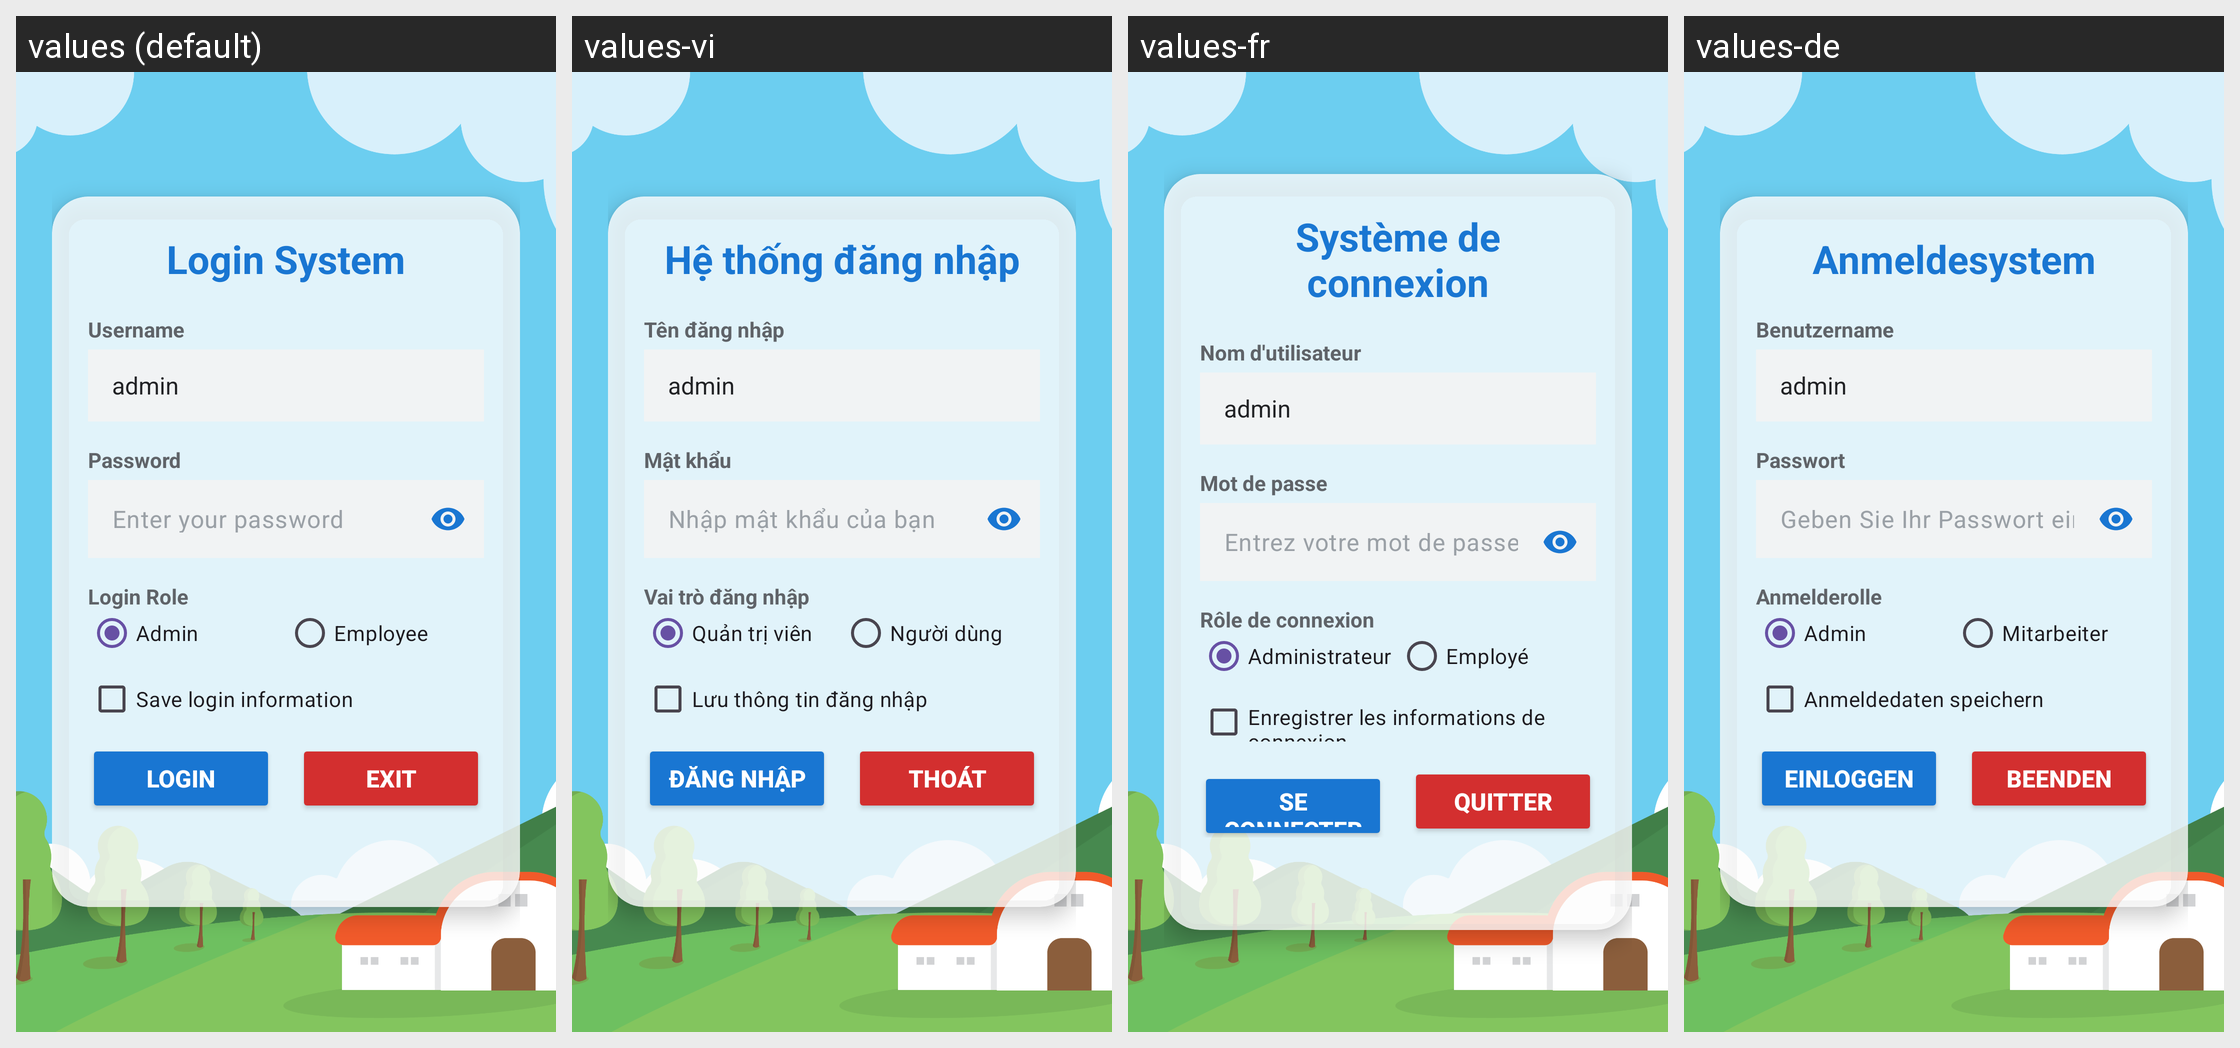

This grid shows one Android layout under several languages. Give, for every string resource on the screen, its name, the default text and each shown locale's text.
Android screen res/layout/activity_login.xml rendered under 4 locales, left to right: values (default), values-vi, values-fr, values-de. Device: Nexus 5 (rendered at 1080×1920; each locale shown at half size, 540×960, under a caption strip naming it); theme Theme.K234111441App.
Strings drawn on this screen, with the default value and each locale's value (text and hints the layout hard-codes, and strings that could not be matched under every locale, appear in the picture but are not listed):

str_login_title
  values: Login System
  values-vi: Hệ thống đăng nhập
  values-fr: Système de connexion
  values-de: Anmeldesystem

str_username
  values: Username
  values-vi: Tên đăng nhập
  values-fr: Nom d'utilisateur
  values-de: Benutzername

str_password
  values: Password
  values-vi: Mật khẩu
  values-fr: Mot de passe
  values-de: Passwort

str_hint_password
  values: Enter your password
  values-vi: Nhập mật khẩu của bạn
  values-fr: Entrez votre mot de passe
  values-de: Geben Sie Ihr Passwort ein

str_login_role
  values: Login Role
  values-vi: Vai trò đăng nhập
  values-fr: Rôle de connexion
  values-de: Anmelderolle

str_role_admin
  values: Admin
  values-vi: Quản trị viên
  values-fr: Administrateur
  values-de: Admin

str_role_employee
  values: Employee
  values-vi: Người dùng
  values-fr: Employé
  values-de: Mitarbeiter

str_save_login_info
  values: Save login information
  values-vi: Lưu thông tin đăng nhập
  values-fr: Enregistrer les informations de connexion
  values-de: Anmeldedaten speichern

str_login
  values: Login
  values-vi: Đăng nhập
  values-fr: Se connecter
  values-de: Einloggen

str_exit
  values: Exit
  values-vi: Thoát
  values-fr: Quitter
  values-de: Beenden
